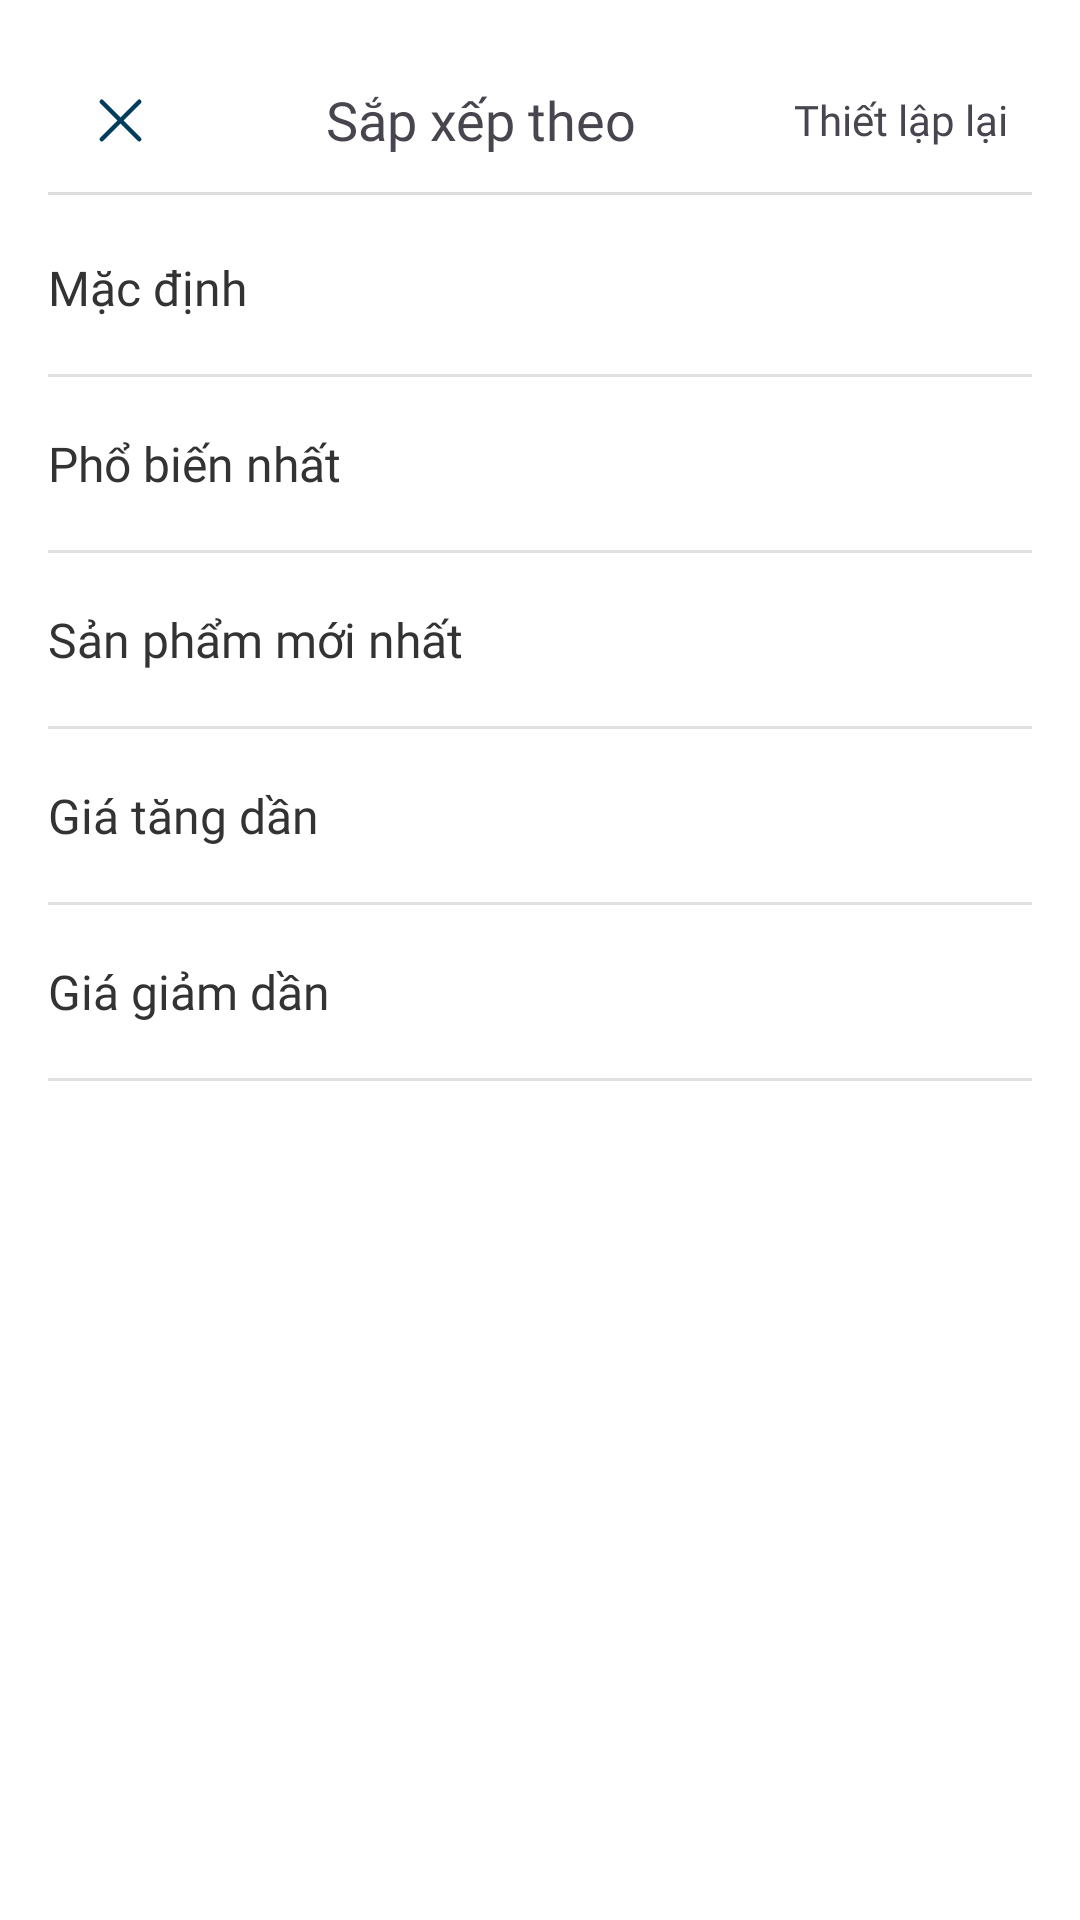

Android layout source for this screen:
<!-- AndroidManifest.xml: application theme Theme.INNOWAVE -->
<!-- res/layout/layout_sort_options.xml -->
<?xml version="1.0" encoding="utf-8"?>
<LinearLayout xmlns:android="http://schemas.android.com/apk/res/android"
    android:id="@+id/layoutBottomSheet"
    android:layout_width="match_parent"
    android:layout_height="wrap_content"
    android:orientation="vertical"
    android:background="@android:color/white"
    android:padding="16dp">
    
    <LinearLayout
        android:layout_width="match_parent"
        android:layout_height="wrap_content"
        android:orientation="horizontal"
        android:gravity="center_vertical">

        <ImageButton
            android:id="@+id/btnCancel"
            android:src="@drawable/ic_cancel"
            android:contentDescription="Close"
            android:layout_width="48dp"
            android:layout_height="48dp"
            android:background="@android:color/transparent"
            android:padding="4dp" />

        <TextView
            android:layout_width="0dp"
            android:layout_height="wrap_content"
            android:text="@string/sorting"
            style="@style/Text_SubTitle"
            android:fontFamily="@font/nunito_extra_bold"
            android:gravity="center"
            android:layout_weight="1"/>

        <TextView
            android:id="@+id/tvReset"
            android:layout_width="wrap_content"
            android:layout_height="wrap_content"
            android:text="@string/reset"
            style="@style/Text_Content"
            android:padding="8dp" />
    </LinearLayout>


    <View style="@style/Divider"/>

    <TextView
        android:id="@+id/tvDefault"
        style="@style/SortOption"
        android:fontFamily="@font/nunito_medium"
        android:text="@string/default_sort" />
    <View
        android:layout_width="match_parent"
        android:layout_height="1dp"
        android:background="#E0E0E0"
        android:layout_marginTop="6dp"
        android:layout_marginBottom="6dp" />

    <TextView
        android:id="@+id/tvPopular"
        style="@style/SortOption"
        android:text="@string/most_popular"
        android:fontFamily="@font/nunito_medium"/>
    <View
        android:layout_width="match_parent"
        android:layout_height="1dp"
        android:background="#E0E0E0"
        android:layout_marginTop="6dp"
        android:layout_marginBottom="6dp"
        android:fontFamily="@font/nunito_medium"/>

    <TextView
        android:id="@+id/tvNewest"
        style="@style/SortOption"
        android:text="@string/newest_product"
        android:fontFamily="@font/nunito_medium"/>
    <View
        android:layout_width="match_parent"
        android:layout_height="1dp"
        android:background="#E0E0E0"
        android:layout_marginTop="6dp"
        android:layout_marginBottom="6dp"
        android:fontFamily="@font/nunito_medium"/>

    <TextView
        android:id="@+id/tvPriceAsc"
        style="@style/SortOption"
        android:text="@string/price_low_high"
        android:fontFamily="@font/nunito_medium"/>
    <View
        android:layout_width="match_parent"
        android:layout_height="1dp"
        android:background="#E0E0E0"
        android:layout_marginTop="6dp"
        android:layout_marginBottom="6dp"
        android:fontFamily="@font/nunito_medium"/>

    <TextView
        android:id="@+id/tvPriceDesc"
        style="@style/SortOption"
        android:text="@string/price_high_low"
        android:fontFamily="@font/nunito_medium"/>
    <View
        android:layout_width="match_parent"
        android:layout_height="1dp"
        android:background="#E0E0E0"
        android:layout_marginTop="6dp"
        android:layout_marginBottom="6dp" />
</LinearLayout>
<!-- resources referenced by this layout -->
<resources>
  <!-- drawable ic_cancel (drawable) -->
  <vector xmlns:android="http://schemas.android.com/apk/res/android"
      android:width="25dp"
      android:height="25dp"
      android:viewportWidth="25"
      android:viewportHeight="25">
    <path
        android:pathData="M18.75,6.25L6.25,18.75"
        android:strokeLineJoin="round"
        android:strokeWidth="1.5"
        android:fillColor="#00000000"
        android:strokeColor="#023D5D"
        android:strokeLineCap="round"/>
    <path
        android:pathData="M6.25,6.25L18.75,18.75"
        android:strokeLineJoin="round"
        android:strokeWidth="1.5"
        android:fillColor="#00000000"
        android:strokeColor="#023D5D"
        android:strokeLineCap="round"/>
  </vector>
  <string name="default_sort">Mặc định</string>
  <string name="most_popular">Phổ biến nhất</string>
  <string name="newest_product">Sản phẩm mới nhất</string>
  <string name="price_high_low">Giá giảm dần</string>
  <string name="price_low_high">Giá tăng dần</string>
  <string name="reset">Thiết lập lại</string>
  <string name="sorting">Sắp xếp theo</string>
  <style name="Divider">
          <item name="android:layout_width">match_parent</item>
          <item name="android:layout_height">1dp</item>
          <item name="android:background">#DDD</item>
          <item name="android:layout_marginBottom">8dp</item>
      </style>
  <style name="SortOption">
          <item name="android:layout_width">match_parent</item>
          <item name="android:layout_height">wrap_content</item>
          <item name="android:paddingVertical">12dp</item>
          <item name="android:textSize">16sp</item>
          <item name="android:textColor">#333</item>
      </style>
  <style name="Text_Content">
          <item name="android:fontFamily">@font/nunito_medium</item>
          <item name="android:textSize">14sp</item>
          <item name="android:lineHeight">20sp</item>
      </style>
  <style name="Text_SubTitle">
          <item name="android:fontFamily">@font/nunito_semi_bold</item>
          <item name="android:textSize">18sp</item>
          <item name="android:lineHeight">20sp</item>
      </style>
  <style name="Theme.INNOWAVE" parent="Base.Theme.INNOWAVE" />
  <style name="Base.Theme.INNOWAVE" parent="Theme.Material3.DayNight.NoActionBar">
          
          
      </style>
</resources>
